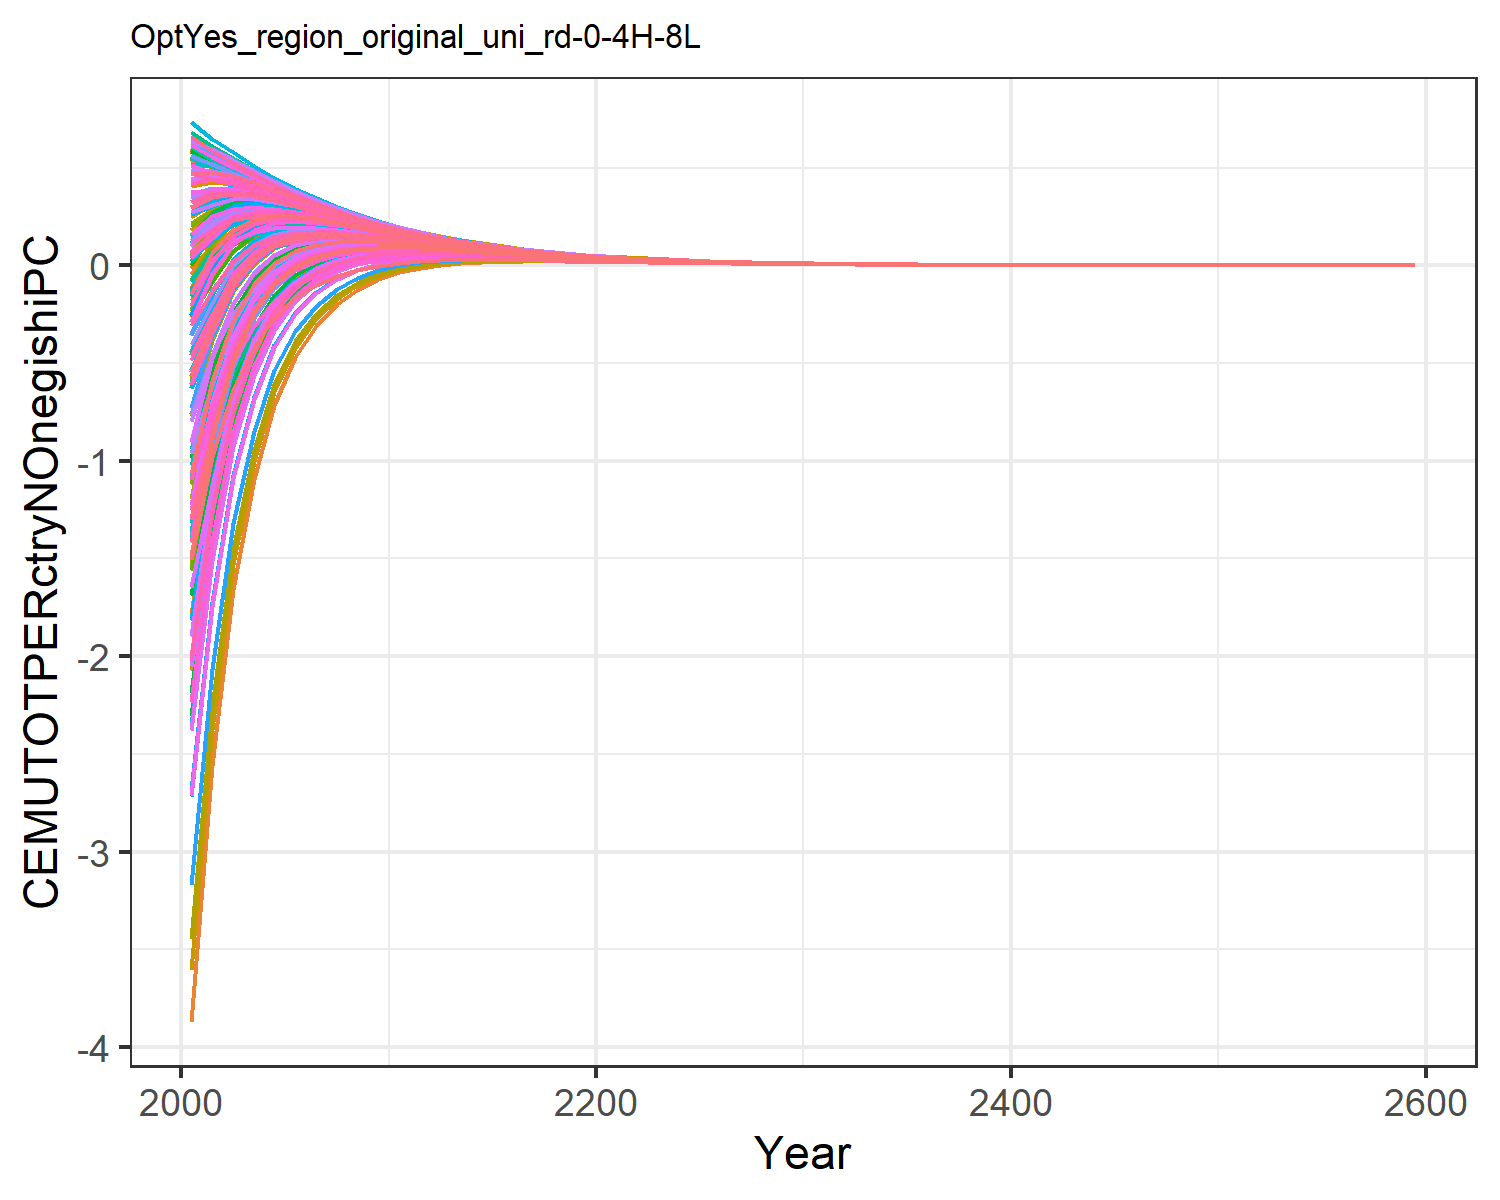

The data file committed next to this chart (first rows):
-1.8927983449656178, -0.6237056291404299, -0.04560242856733998, 0.5239057545132222, 0.2936834778693437, -0.20928471559883555, 0.6022118793093816, 0.6234176394646384, 0.10168237958624993, -3.8711406639901638, 0.6063095311513966, -1.7827421327198998, -2.073021025695289, -1.0233953453663824, 0.1793036335423146, 0.4090240248828664, 0.4238419089047091, -0.012768122942178328, 0.13792971749105953, -0.1104840848162949, -0.17869051210934828, 0.18316200428395235, 0.2471950601394507, 0.5465404302448403
-1.313, -0.2778, 0.0672, 0.5122, 0.3472, -0.05664, 0.5494, 0.5614, 0.1791, -2.555, 0.5477, -1.091, -1.295, -0.661, 0.2383, 0.4279, 0.4417, 0.09248, 0.2071, 0.05219, 0.003091, 0.2664, 0.3129, 0.5204
-0.7874, -0.0585, 0.1647, 0.4801, 0.362, 0.07506, 0.4998, 0.5109, 0.246, -1.658, 0.5002, -0.6311, -0.7743, -0.3302, 0.2892, 0.4167, 0.4316, 0.1833, 0.2668, 0.1432, 0.1075, 0.3019, 0.3362, 0.502
-0.4642, 0.06168, 0.2095, 0.4387, 0.3526, 0.1432, 0.4482, 0.4581, 0.2701, -1.092, 0.4496, -0.352, -0.4555, -0.1354, 0.3024, 0.3901, 0.405, 0.2237, 0.286, 0.1871, 0.1606, 0.3071, 0.3329, 0.4659
-0.2593, 0.1283, 0.2256, 0.3953, 0.3313, 0.1757, 0.3984, 0.4072, 0.2714, -0.7153, 0.4005, -0.1747, -0.2504, -0.01879, 0.2959, 0.3577, 0.3713, 0.2364, 0.2837, 0.2041, 0.1842, 0.2962, 0.3159, 0.4234
-0.1308, 0.1596, 0.2253, 0.3526, 0.3043, 0.1873, 0.3521, 0.3599, 0.2605, -0.469, 0.3545, -0.06655, -0.123, 0.04834, 0.2793, 0.323, 0.3352, 0.2338, 0.2701, 0.2053, 0.1901, 0.2769, 0.2922, 0.3793
-0.05059, 0.1695, 0.2159, 0.3121, 0.2755, 0.1866, 0.3098, 0.3167, 0.2431, -0.308, 0.3123, -0.002541, -0.04543, 0.08494, 0.2578, 0.2887, 0.2996, 0.2226, 0.2507, 0.1977, 0.186, 0.2539, 0.2658, 0.3365
-0.0005461, 0.1683, 0.2014, 0.275, 0.2469, 0.1786, 0.2717, 0.2778, 0.2227, -0.1987, 0.2742, 0.03588, 0.002923, 0.1032, 0.2342, 0.2563, 0.2659, 0.2067, 0.2288, 0.1853, 0.1762, 0.2298, 0.2392, 0.2967
0.02982, 0.1606, 0.1846, 0.2415, 0.2197, 0.1667, 0.2377, 0.243, 0.2014, -0.1241, 0.2401, 0.05776, 0.03219, 0.1101, 0.2105, 0.2264, 0.2348, 0.1888, 0.2062, 0.1705, 0.1634, 0.206, 0.2135, 0.2604
0.04761, 0.1502, 0.1668, 0.2116, 0.1944, 0.1526, 0.2073, 0.212, 0.1802, -0.07149, 0.2096, 0.07004, 0.05016, 0.1103, 0.1874, 0.1994, 0.2065, 0.1702, 0.1841, 0.1549, 0.1492, 0.1834, 0.1894, 0.2278
0.05658, 0.1379, 0.1494, 0.185, 0.1713, 0.138, 0.1806, 0.1847, 0.1601, -0.0362, 0.1827, 0.07487, 0.05928, 0.1059, 0.166, 0.1752, 0.181, 0.1521, 0.1633, 0.1395, 0.135, 0.1624, 0.1672, 0.1988
0.06085, 0.1248, 0.133, 0.1611, 0.1502, 0.1239, 0.1571, 0.1606, 0.1416, -0.01327, 0.1589, 0.07477, 0.06243, 0.09977, 0.1464, 0.1531, 0.1581, 0.1352, 0.1442, 0.1243, 0.1207, 0.143, 0.1469, 0.1732
0.06055, 0.1118, 0.1181, 0.1404, 0.1317, 0.1108, 0.1368, 0.1398, 0.1251, 0.001474, 0.1384, 0.07183, 0.06198, 0.09169, 0.1289, 0.1339, 0.1381, 0.1199, 0.1271, 0.1108, 0.1078, 0.1259, 0.1291, 0.1505
0.05831, 0.09953, 0.1043, 0.1222, 0.1152, 0.09841, 0.1189, 0.1214, 0.11, 0.01089, 0.1203, 0.06741, 0.05952, 0.08334, 0.1131, 0.1168, 0.1204, 0.1058, 0.1117, 0.09814, 0.09574, 0.1104, 0.113, 0.1307
0.05475, 0.08814, 0.09183, 0.1061, 0.1005, 0.08701, 0.1032, 0.1054, 0.09643, 0.01654, 0.1045, 0.06219, 0.05583, 0.075, 0.09892, 0.1017, 0.1048, 0.09302, 0.09778, 0.08653, 0.08456, 0.09661, 0.09872, 0.1133
0.05068, 0.07776, 0.08058, 0.09214, 0.08758, 0.07664, 0.08958, 0.09141, 0.08434, 0.01969, 0.09064, 0.05672, 0.05158, 0.06711, 0.08637, 0.0885, 0.09108, 0.08155, 0.08544, 0.0761, 0.07448, 0.08437, 0.08611, 0.09819
0.04633, 0.06837, 0.07054, 0.07992, 0.07621, 0.06731, 0.07768, 0.07923, 0.07362, 0.0211, 0.07859, 0.05125, 0.04707, 0.05972, 0.07529, 0.07692, 0.0791, 0.07134, 0.07452, 0.06676, 0.06542, 0.07357, 0.07501, 0.08503
0.04195, 0.05996, 0.06163, 0.06928, 0.06625, 0.05897, 0.06732, 0.06864, 0.06417, 0.02132, 0.06811, 0.04597, 0.04257, 0.0529, 0.06554, 0.06679, 0.06863, 0.06229, 0.06491, 0.05845, 0.05734, 0.06407, 0.06526, 0.0736
0.03771, 0.05247, 0.05376, 0.06002, 0.05753, 0.05156, 0.05832, 0.05944, 0.05586, 0.02078, 0.05899, 0.04099, 0.03821, 0.04669, 0.05699, 0.05796, 0.05951, 0.0543, 0.05646, 0.05108, 0.05016, 0.05573, 0.05671, 0.06366
0.03369, 0.04583, 0.04683, 0.05197, 0.04993, 0.04501, 0.0505, 0.05145, 0.04857, 0.01975, 0.05108, 0.03639, 0.0341, 0.04108, 0.0495, 0.05025, 0.05157, 0.04728, 0.04907, 0.04458, 0.04381, 0.04843, 0.04925, 0.05505
0.02993, 0.03995, 0.04074, 0.04497, 0.04329, 0.03924, 0.04371, 0.04452, 0.04219, 0.01841, 0.04421, 0.03215, 0.03027, 0.03604, 0.04296, 0.04354, 0.04466, 0.04112, 0.0426, 0.03884, 0.0382, 0.04205, 0.04273, 0.04758
0.02647, 0.03477, 0.03541, 0.0389, 0.03751, 0.03416, 0.03782, 0.03851, 0.03661, 0.01692, 0.03825, 0.02831, 0.02676, 0.03154, 0.03726, 0.03771, 0.03865, 0.03572, 0.03696, 0.0338, 0.03326, 0.03647, 0.03704, 0.04111
0.02336, 0.03023, 0.03076, 0.03364, 0.03249, 0.02971, 0.03272, 0.0333, 0.03176, 0.01539, 0.03308, 0.02486, 0.02357, 0.02756, 0.03229, 0.03265, 0.03344, 0.03101, 0.03204, 0.02939, 0.02894, 0.03162, 0.0321, 0.03551
0.02056, 0.02627, 0.02669, 0.02909, 0.02813, 0.02582, 0.0283, 0.02879, 0.02753, 0.01392, 0.02861, 0.0218, 0.02073, 0.02406, 0.02798, 0.02825, 0.02893, 0.02691, 0.02777, 0.02554, 0.02516, 0.02741, 0.02781, 0.03066
0.01806, 0.02281, 0.02315, 0.02515, 0.02435, 0.02243, 0.02447, 0.02489, 0.02385, 0.01252, 0.02473, 0.01909, 0.0182, 0.02097, 0.02423, 0.02445, 0.02502, 0.02334, 0.02405, 0.02218, 0.02187, 0.02374, 0.02408, 0.02648
0.01584, 0.0198, 0.02008, 0.02174, 0.02107, 0.01947, 0.02115, 0.02151, 0.02066, 0.01121, 0.02138, 0.01669, 0.01595, 0.01827, 0.02097, 0.02115, 0.02163, 0.02023, 0.02083, 0.01926, 0.01899, 0.02056, 0.02084, 0.02286
0.01387, 0.01717, 0.0174, 0.01878, 0.01823, 0.01689, 0.01829, 0.01859, 0.01789, 0.009999, 0.01848, 0.01458, 0.01396, 0.0159, 0.01815, 0.01829, 0.0187, 0.01753, 0.01803, 0.01671, 0.01648, 0.0178, 0.01804, 0.01973
0.01213, 0.01488, 0.01507, 0.01623, 0.01576, 0.01464, 0.0158, 0.01606, 0.01548, 0.008885, 0.01597, 0.01271, 0.0122, 0.01382, 0.0157, 0.01581, 0.01616, 0.01518, 0.0156, 0.01449, 0.0143, 0.01541, 0.0156, 0.01703
0.01059, 0.0129, 0.01305, 0.01402, 0.01363, 0.01269, 0.01366, 0.01388, 0.0134, 0.007872, 0.0138, 0.01108, 0.01065, 0.01201, 0.01358, 0.01367, 0.01396, 0.01314, 0.01349, 0.01256, 0.0124, 0.01333, 0.0135, 0.0147
0.009236, 0.01117, 0.0113, 0.01211, 0.01178, 0.011, 0.0118, 0.01198, 0.01159, 0.006956, 0.01192, 0.009646, 0.009286, 0.01043, 0.01174, 0.01181, 0.01206, 0.01137, 0.01167, 0.01088, 0.01075, 0.01153, 0.01167, 0.01268
0.00805, 0.009672, 0.009776, 0.01046, 0.01018, 0.009523, 0.01019, 0.01035, 0.01002, 0.006135, 0.0103, 0.008393, 0.008091, 0.009049, 0.01015, 0.01021, 0.01042, 0.00984, 0.01009, 0.009425, 0.009313, 0.009972, 0.01009, 0.01094
0.00701, 0.008372, 0.008459, 0.009029, 0.008801, 0.008246, 0.008805, 0.00894, 0.008664, 0.005401, 0.008893, 0.007298, 0.007045, 0.007849, 0.008774, 0.008821, 0.008998, 0.008512, 0.008722, 0.008162, 0.008068, 0.008623, 0.008721, 0.00944
0.0061, 0.007245, 0.007317, 0.007796, 0.007604, 0.007138, 0.007605, 0.00772, 0.00749, 0.004747, 0.00768, 0.006341, 0.00613, 0.006805, 0.007582, 0.007621, 0.007771, 0.007362, 0.007538, 0.007066, 0.006987, 0.007454, 0.007537, 0.008144
0.005305, 0.006268, 0.006328, 0.006731, 0.006569, 0.006177, 0.006568, 0.006666, 0.006474, 0.004165, 0.006632, 0.005507, 0.005329, 0.005898, 0.006551, 0.006583, 0.00671, 0.006366, 0.006514, 0.006116, 0.006049, 0.006443, 0.006513, 0.007025
0.00461, 0.005421, 0.005471, 0.00581, 0.005675, 0.005344, 0.005671, 0.005755, 0.005594, 0.00365, 0.005727, 0.00478, 0.004631, 0.00511, 0.00566, 0.005685, 0.005793, 0.005503, 0.005629, 0.005292, 0.005235, 0.005568, 0.005627, 0.006059
0.004005, 0.004688, 0.00473, 0.005015, 0.004901, 0.004623, 0.004897, 0.004968, 0.004834, 0.003195, 0.004944, 0.004148, 0.004022, 0.004425, 0.004889, 0.00491, 0.005001, 0.004757, 0.004863, 0.004578, 0.00453, 0.004811, 0.004861, 0.005226
0.003477, 0.004053, 0.004088, 0.004329, 0.004233, 0.003998, 0.004228, 0.004289, 0.004176, 0.002795, 0.004269, 0.003598, 0.003492, 0.003832, 0.004223, 0.00424, 0.004317, 0.004111, 0.0042, 0.00396, 0.00392, 0.004157, 0.004199, 0.004507
0.003018, 0.003503, 0.003533, 0.003736, 0.003655, 0.003457, 0.003651, 0.003702, 0.003608, 0.002442, 0.003685, 0.003119, 0.00303, 0.003317, 0.003647, 0.003661, 0.003727, 0.003553, 0.003628, 0.003425, 0.003391, 0.003591, 0.003627, 0.003887
0.002618, 0.003028, 0.003053, 0.003224, 0.003156, 0.002989, 0.003152, 0.003195, 0.003116, 0.002132, 0.003181, 0.002704, 0.002629, 0.002871, 0.003149, 0.003161, 0.003216, 0.00307, 0.003133, 0.002961, 0.002933, 0.003102, 0.003132, 0.003352
0.002271, 0.002617, 0.002638, 0.002783, 0.002725, 0.002584, 0.002721, 0.002758, 0.002691, 0.00186, 0.002746, 0.002343, 0.00228, 0.002484, 0.002719, 0.002729, 0.002776, 0.002652, 0.002706, 0.00256, 0.002536, 0.002679, 0.002705, 0.002891
0.001969, 0.002261, 0.002279, 0.002401, 0.002353, 0.002233, 0.002348, 0.00238, 0.002324, 0.001622, 0.00237, 0.00203, 0.001977, 0.002149, 0.002348, 0.002356, 0.002396, 0.002291, 0.002336, 0.002214, 0.002193, 0.002314, 0.002335, 0.002493
0.001707, 0.001954, 0.001969, 0.002072, 0.002031, 0.00193, 0.002027, 0.002054, 0.002007, 0.001414, 0.002045, 0.001758, 0.001713, 0.001859, 0.002027, 0.002034, 0.002067, 0.001979, 0.002017, 0.001913, 0.001896, 0.001998, 0.002016, 0.00215
0.001479, 0.001688, 0.001701, 0.001788, 0.001753, 0.001668, 0.00175, 0.001773, 0.001733, 0.001231, 0.001765, 0.001523, 0.001485, 0.001608, 0.00175, 0.001755, 0.001784, 0.001709, 0.001742, 0.001654, 0.001639, 0.001725, 0.001741, 0.001854
0.001282, 0.001458, 0.001469, 0.001543, 0.001513, 0.001441, 0.00151, 0.00153, 0.001496, 0.001072, 0.001523, 0.001318, 0.001286, 0.00139, 0.001511, 0.001515, 0.001539, 0.001476, 0.001504, 0.001429, 0.001417, 0.00149, 0.001503, 0.001598
0.00111, 0.001259, 0.001269, 0.001331, 0.001306, 0.001245, 0.001303, 0.00132, 0.001292, 0.000933, 0.001315, 0.001141, 0.001114, 0.001202, 0.001304, 0.001308, 0.001328, 0.001275, 0.001298, 0.001235, 0.001224, 0.001286, 0.001297, 0.001378
0.0009618, 0.001088, 0.001096, 0.001148, 0.001127, 0.001076, 0.001125, 0.001139, 0.001115, 0.0008117, 0.001135, 0.0009878, 0.0009651, 0.001039, 0.001125, 0.001129, 0.001146, 0.001101, 0.001121, 0.001067, 0.001058, 0.001111, 0.00112, 0.001188
0.0008329, 0.0009395, 0.0009462, 0.0009907, 0.000973, 0.0009294, 0.0009707, 0.0009828, 0.0009627, 0.0007059, 0.000979, 0.0008549, 0.0008357, 0.0008985, 0.0009714, 0.000974, 0.0009889, 0.0009506, 0.0009673, 0.000922, 0.0009144, 0.0009587, 0.0009667, 0.001025
0.0007211, 0.0008113, 0.0008171, 0.0008547, 0.0008397, 0.0008029, 0.0008377, 0.000848, 0.0008311, 0.0006136, 0.0008448, 0.0007397, 0.0007235, 0.0007767, 0.0008384, 0.0008406, 0.0008532, 0.0008208, 0.0008349, 0.0007966, 0.0007901, 0.0008276, 0.0008344, 0.0008835
0.0006243, 0.0007006, 0.0007055, 0.0007373, 0.0007247, 0.0006935, 0.0007229, 0.0007317, 0.0007174, 0.0005333, 0.0007289, 0.00064, 0.0006263, 0.0006713, 0.0007236, 0.0007254, 0.0007361, 0.0007087, 0.0007206, 0.0006881, 0.0006827, 0.0007144, 0.0007202, 0.0007617
0.0005404, 0.0006049, 0.0006091, 0.0006361, 0.0006254, 0.000599, 0.0006238, 0.0006313, 0.0006192, 0.0004633, 0.0006289, 0.0005537, 0.0005421, 0.0005801, 0.0006244, 0.0006259, 0.000635, 0.0006118, 0.0006219, 0.0005944, 0.0005898, 0.0006167, 0.0006216, 0.0006567
0.0004677, 0.0005223, 0.0005259, 0.0005487, 0.0005397, 0.0005173, 0.0005383, 0.0005446, 0.0005344, 0.0004025, 0.0005426, 0.0004789, 0.0004691, 0.0005013, 0.0005389, 0.0005401, 0.0005478, 0.0005282, 0.0005367, 0.0005135, 0.0005095, 0.0005323, 0.0005364, 0.0005662
0.0004047, 0.000451, 0.000454, 0.0004733, 0.0004657, 0.0004467, 0.0004645, 0.0004699, 0.0004612, 0.0003495, 0.0004682, 0.0004142, 0.000406, 0.0004332, 0.000465, 0.0004661, 0.0004726, 0.000456, 0.0004632, 0.0004435, 0.0004402, 0.0004594, 0.0004629, 0.0004882
0.0003502, 0.0003893, 0.0003919, 0.0004083, 0.0004018, 0.0003858, 0.0004007, 0.0004053, 0.0003981, 0.0003034, 0.0004039, 0.0003582, 0.0003512, 0.0003743, 0.0004012, 0.0004021, 0.0004077, 0.0003936, 0.0003997, 0.000383, 0.0003802, 0.0003965, 0.0003995, 0.0004209
0.000303, 0.0003361, 0.0003383, 0.0003522, 0.0003467, 0.0003331, 0.0003458, 0.0003497, 0.0003435, 0.0002634, 0.0003485, 0.0003098, 0.0003039, 0.0003234, 0.0003462, 0.000347, 0.0003517, 0.0003397, 0.0003449, 0.0003308, 0.0003284, 0.0003422, 0.0003447, 0.0003628
0.0002621, 0.0002902, 0.0002921, 0.0003038, 0.0002991, 0.0002876, 0.0002983, 0.0003017, 0.0002965, 0.0002285, 0.0003006, 0.0002678, 0.0002629, 0.0002794, 0.0002987, 0.0002994, 0.0003033, 0.0002932, 0.0002976, 0.0002857, 0.0002836, 0.0002954, 0.0002975, 0.0003128
0.0002267, 0.0002505, 0.0002521, 0.000262, 0.0002581, 0.0002484, 0.0002574, 0.0002602, 0.0002558, 0.0001983, 0.0002594, 0.0002316, 0.0002274, 0.0002413, 0.0002578, 0.0002583, 0.0002617, 0.0002531, 0.0002568, 0.0002467, 0.000245, 0.0002549, 0.0002567, 0.0002697
0.0001961, 0.0002162, 0.0002176, 0.000226, 0.0002227, 0.0002144, 0.0002221, 0.0002245, 0.0002208, 0.000172, 0.0002237, 0.0002002, 0.0001966, 0.0002085, 0.0002224, 0.0002228, 0.0002257, 0.0002185, 0.0002216, 0.000213, 0.0002116, 0.00022, 0.0002215, 0.0002325
0.0001696, 0.0001866, 0.0001878, 0.0001949, 0.0001921, 0.0001851, 0.0001916, 0.0001936, 0.0001905, 0.0001492, 0.000193, 0.0001731, 0.0001701, 0.0001801, 0.0001919, 0.0001922, 0.0001947, 0.0001885, 0.0001912, 0.0001839, 0.0001827, 0.0001898, 0.0001911, 0.0002004
0.0001467, 0.0001611, 0.0001621, 0.0001681, 0.0001657, 0.0001598, 0.0001653, 0.000167, 0.0001644, 0.0001294, 0.0001665, 0.0001496, 0.000147, 0.0001555, 0.0001655, 0.0001658, 0.0001679, 0.0001627, 0.000165, 0.0001588, 0.0001578, 0.0001638, 0.0001649, 0.0001728
0.0009135, 0.001003, 0.00101, 0.001047, 0.001032, 0.0009956, 0.001029, 0.00104, 0.001024, 0.0008058, 0.001037, 0.0009318, 0.000916, 0.0009687, 0.001031, 0.001033, 0.001046, 0.001014, 0.001028, 0.0009892, 0.0009827, 0.00102, 0.001027, 0.001076
